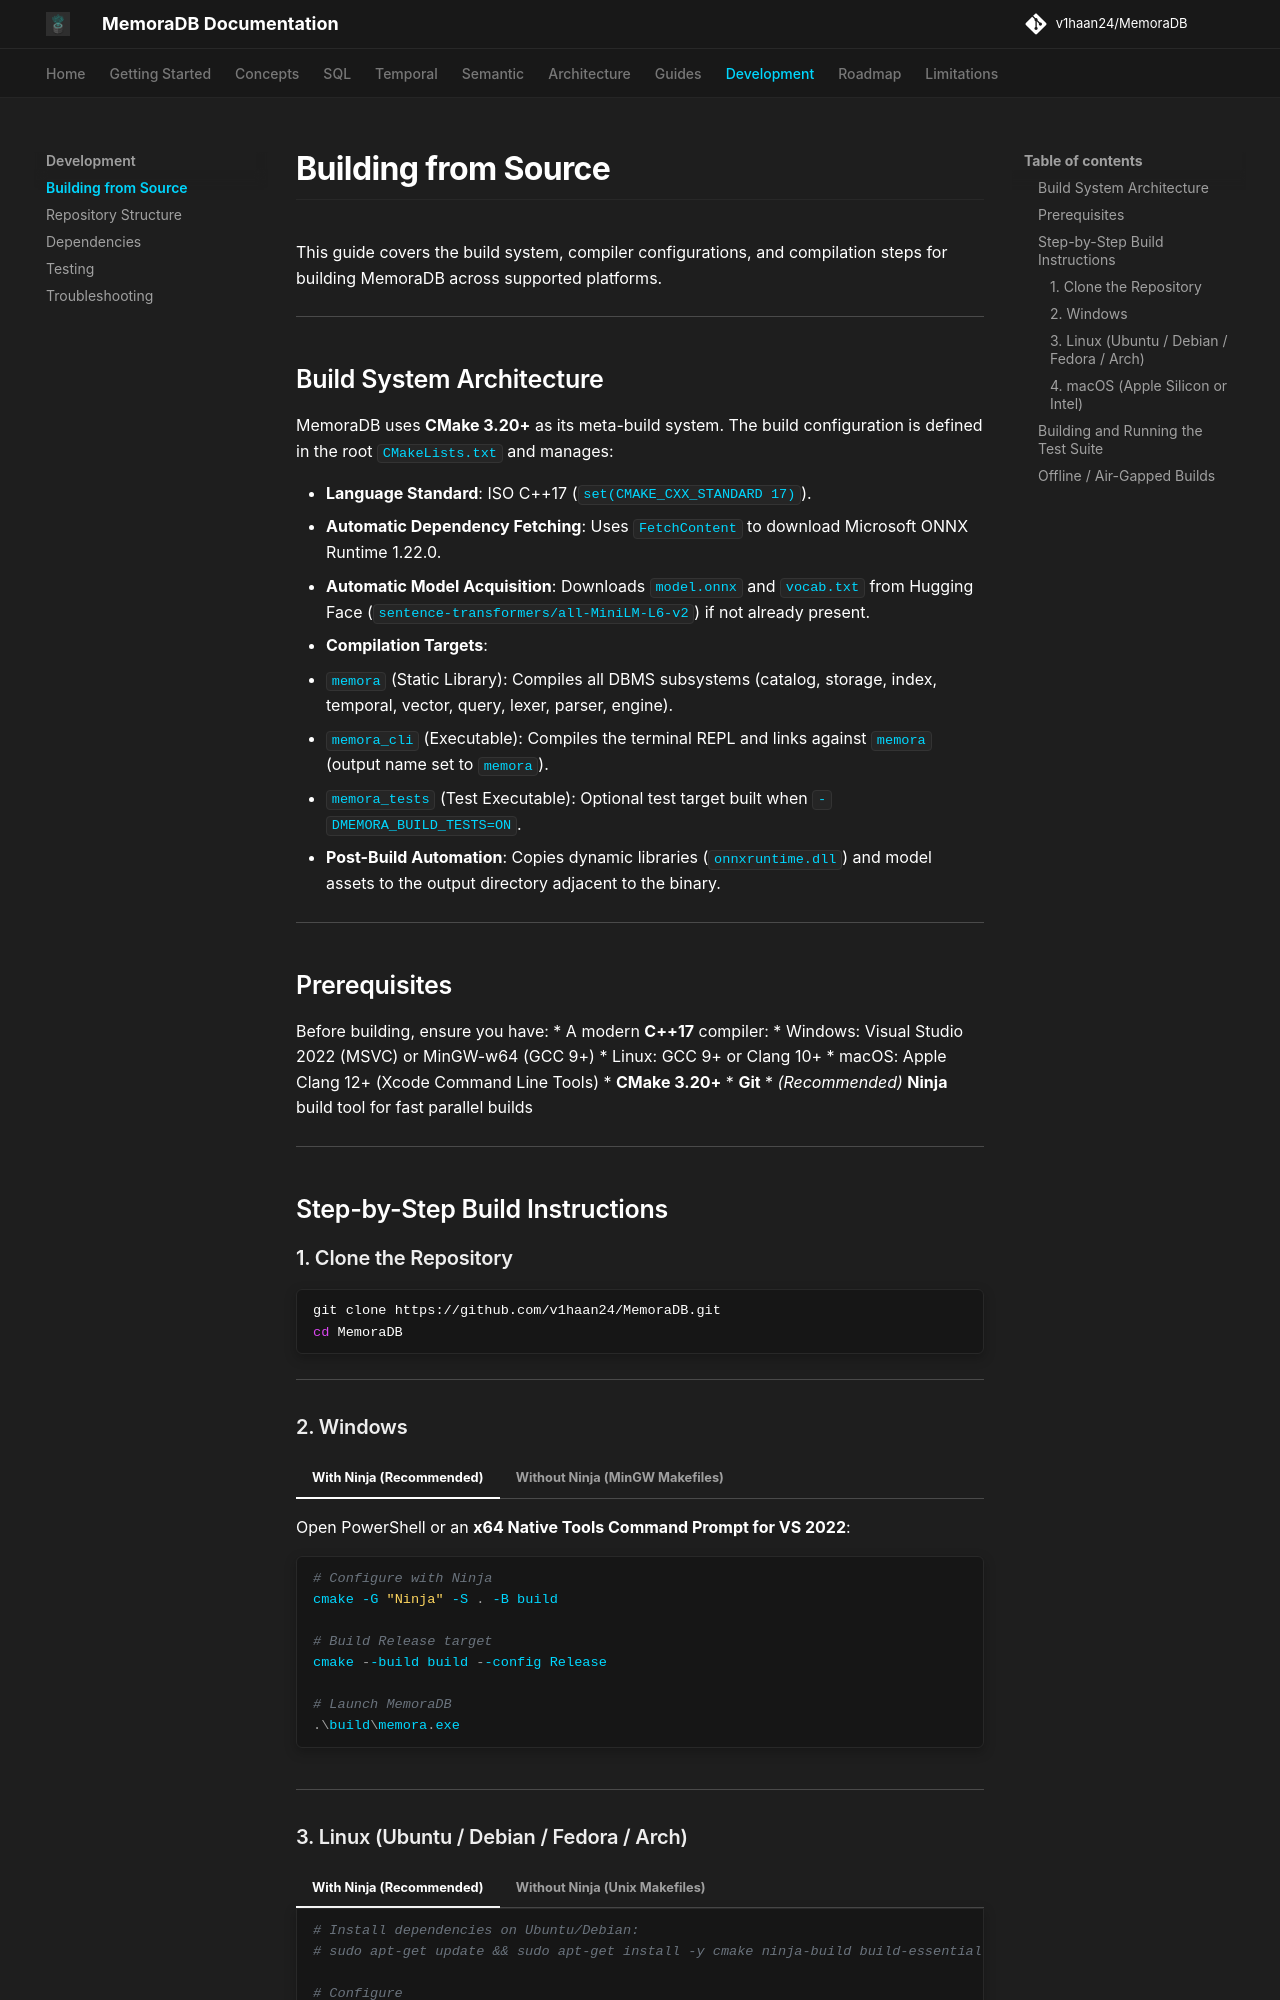

repository: v1haan24/MemoraDB · page: development/building-from-source/index.html · generator: mkdocs

# Building from Source

This guide covers the build system, compiler configurations, and compilation steps for building MemoraDB across supported platforms.

---

## Build System Architecture

MemoraDB uses **CMake 3.20+** as its meta-build system. The build configuration is defined in the root `CMakeLists.txt` and manages:

* **Language Standard**: ISO C++17 (`set(CMAKE_CXX_STANDARD 17)`).
* **Automatic Dependency Fetching**: Uses `FetchContent` to download Microsoft ONNX Runtime 1.22.0.
* **Automatic Model Acquisition**: Downloads `model.onnx` and `vocab.txt` from Hugging Face (`sentence-transformers/all-MiniLM-L6-v2`) if not already present.
* **Compilation Targets**:
  * `memora` (Static Library): Compiles all DBMS subsystems (catalog, storage, index, temporal, vector, query, lexer, parser, engine).
  * `memora_cli` (Executable): Compiles the terminal REPL and links against `memora` (output name set to `memora`).
  * `memora_tests` (Test Executable): Optional test target built when `-DMEMORA_BUILD_TESTS=ON`.
* **Post-Build Automation**: Copies dynamic libraries (`onnxruntime.dll`) and model assets to the output directory adjacent to the binary.

---

## Prerequisites

Before building, ensure you have:
* A modern **C++17** compiler:
  * Windows: Visual Studio 2022 (MSVC) or MinGW-w64 (GCC 9+)
  * Linux: GCC 9+ or Clang 10+
  * macOS: Apple Clang 12+ (Xcode Command Line Tools)
* **CMake 3.20+**
* **Git**
* *(Recommended)* **Ninja** build tool for fast parallel builds

---

## Step-by-Step Build Instructions

### 1. Clone the Repository

```bash
git clone https://github.com/v1haan24/MemoraDB.git
cd MemoraDB
```

---

### 2. Windows

=== "With Ninja (Recommended)"

    Open PowerShell or an **x64 Native Tools Command Prompt for VS 2022**:

    ```powershell
    # Configure with Ninja
    cmake -G "Ninja" -S . -B build

    # Build Release target
    cmake --build build --config Release

    # Launch MemoraDB
    .\build\memora.exe
    ```

=== "Without Ninja (MinGW Makefiles)"

    If you have MinGW-w64 (`mingw32-make.exe` in PATH):

    ```powershell
    # Configure with MinGW Makefiles
    cmake -G "MinGW Makefiles" -S . -B build

    # Build Release target
    cmake --build build --config Release

    # Launch MemoraDB
    .\build\memora.exe
    ```

---
